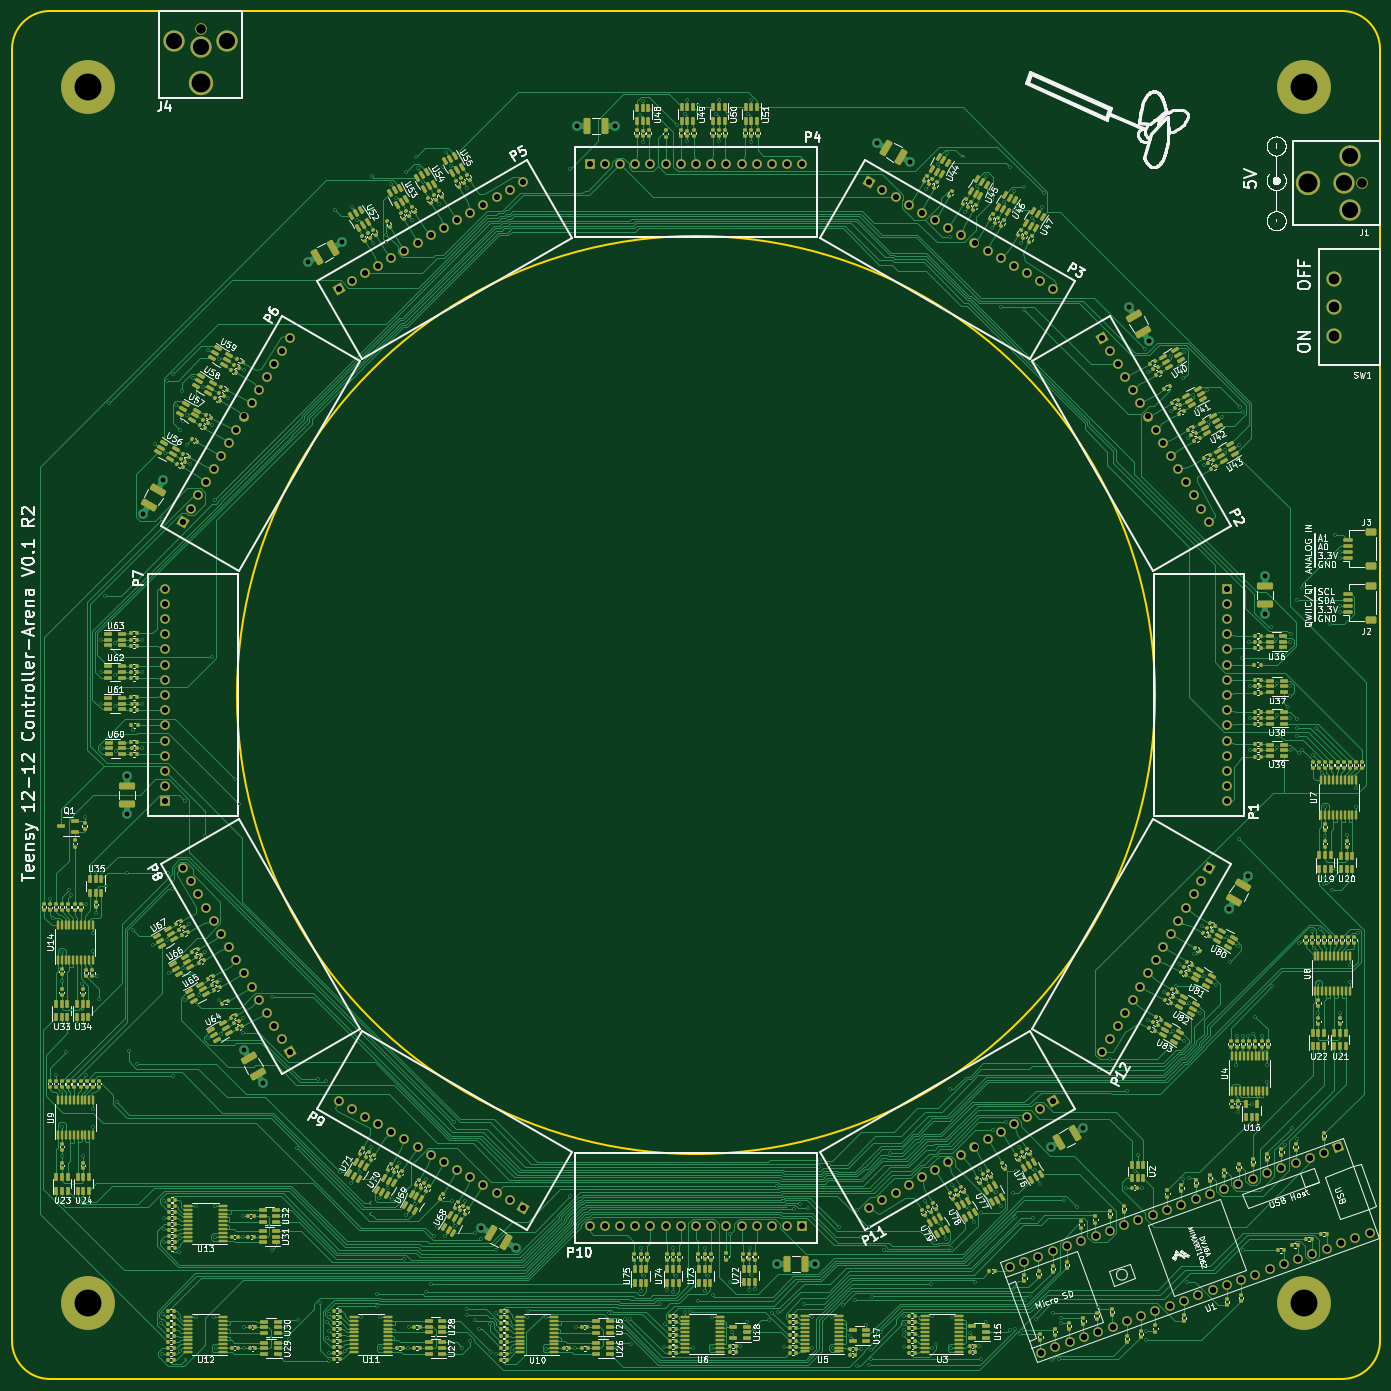
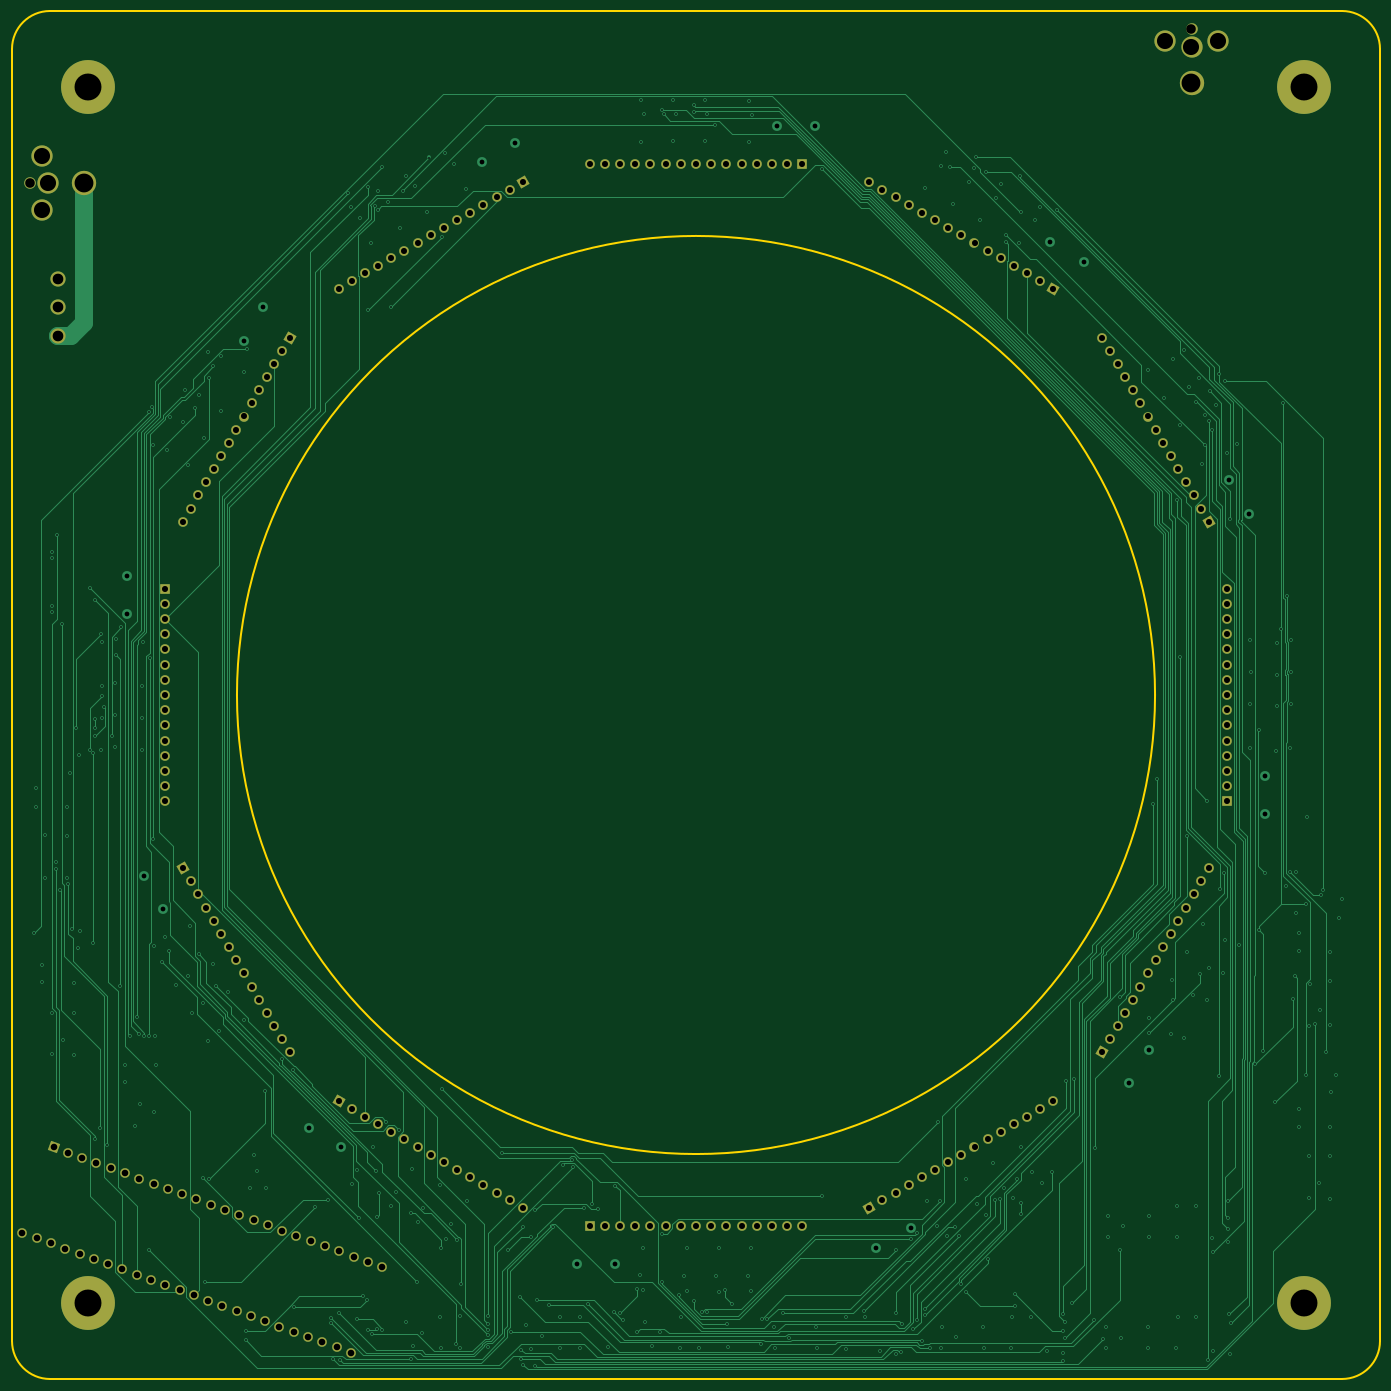
Circuit board: 11 layer files. Board 228.6 x 228.6 mm.
- bottom_copper: teensy_arena_12-12-B_Cu.gbl (90582 bytes)
- bottom_mask: teensy_arena_12-12-B_Mask.gbs (8150 bytes)
- paste: teensy_arena_12-12-B_Paste.gbp (505 bytes)
- bottom_silk: teensy_arena_12-12-B_Silkscreen.gbo (8160 bytes)
- outline: teensy_arena_12-12-Edge_Cuts.gm1 (1194 bytes)
- top_copper: teensy_arena_12-12-F_Cu.gtl (402468 bytes)
- top_mask: teensy_arena_12-12-F_Mask.gts (58526 bytes)
- paste: teensy_arena_12-12-F_Paste.gtp (50927 bytes)
- top_silk: teensy_arena_12-12-F_Silkscreen.gto (373125 bytes)
- drill: teensy_arena_12-12-NPTH.drl (309 bytes)
- drill: teensy_arena_12-12-PTH.drl (12725 bytes)

=== bottom_copper: teensy_arena_12-12-B_Cu.gbl (90582 bytes, source omitted) ===
=== bottom_mask: teensy_arena_12-12-B_Mask.gbs (8150 bytes, source omitted) ===
=== paste: teensy_arena_12-12-B_Paste.gbp ===
%TF.GenerationSoftware,KiCad,Pcbnew,8.0.6-8.0.6-0~ubuntu22.04.1*%
%TF.CreationDate,2024-12-20T08:13:23-08:00*%
%TF.ProjectId,teensy_arena_12-12,7465656e-7379-45f6-9172-656e615f3132,rev?*%
%TF.SameCoordinates,Original*%
%TF.FileFunction,Paste,Bot*%
%TF.FilePolarity,Positive*%
%FSLAX46Y46*%
G04 Gerber Fmt 4.6, Leading zero omitted, Abs format (unit mm)*
G04 Created by KiCad (PCBNEW 8.0.6-8.0.6-0~ubuntu22.04.1) date 2024-12-20 08:13:23*
%MOMM*%
%LPD*%
G01*
G04 APERTURE LIST*
G04 APERTURE END LIST*
M02*

=== bottom_silk: teensy_arena_12-12-B_Silkscreen.gbo (8160 bytes, source omitted) ===
=== outline: teensy_arena_12-12-Edge_Cuts.gm1 ===
%TF.GenerationSoftware,KiCad,Pcbnew,8.0.6-8.0.6-0~ubuntu22.04.1*%
%TF.CreationDate,2024-12-20T08:13:23-08:00*%
%TF.ProjectId,teensy_arena_12-12,7465656e-7379-45f6-9172-656e615f3132,rev?*%
%TF.SameCoordinates,Original*%
%TF.FileFunction,Profile,NP*%
%FSLAX46Y46*%
G04 Gerber Fmt 4.6, Leading zero omitted, Abs format (unit mm)*
G04 Created by KiCad (PCBNEW 8.0.6-8.0.6-0~ubuntu22.04.1) date 2024-12-20 08:13:23*
%MOMM*%
%LPD*%
G01*
G04 APERTURE LIST*
%TA.AperFunction,Profile*%
%ADD10C,0.300000*%
%TD*%
G04 APERTURE END LIST*
D10*
X63500000Y-69850000D02*
X63500000Y-285750000D01*
X292100000Y-285750000D02*
G75*
G02*
X285750000Y-292100000I-6350000J0D01*
G01*
X69850000Y-292100000D02*
X285750000Y-292100000D01*
X285750000Y-63500000D02*
G75*
G02*
X292100000Y-69850000I0J-6350000D01*
G01*
X254508000Y-177800000D02*
G75*
G02*
X101092000Y-177800000I-76708000J0D01*
G01*
X101092000Y-177800000D02*
G75*
G02*
X254508000Y-177800000I76708000J0D01*
G01*
X69850000Y-292100000D02*
G75*
G02*
X63500000Y-285750000I0J6350000D01*
G01*
X285750000Y-63500000D02*
X69850000Y-63500000D01*
X63500000Y-69850000D02*
G75*
G02*
X69850000Y-63500000I6350000J0D01*
G01*
X292100000Y-285750000D02*
X292100000Y-69850000D01*
M02*

=== top_copper: teensy_arena_12-12-F_Cu.gtl (402468 bytes, source omitted) ===
=== top_mask: teensy_arena_12-12-F_Mask.gts (58526 bytes, source omitted) ===
=== paste: teensy_arena_12-12-F_Paste.gtp (50927 bytes, source omitted) ===
=== top_silk: teensy_arena_12-12-F_Silkscreen.gto (373125 bytes, source omitted) ===
=== drill: teensy_arena_12-12-NPTH.drl ===
M48
; DRILL file {KiCad 8.0.6-8.0.6-0~ubuntu22.04.1} date 2024-12-20T08:13:17-0800
; FORMAT={-:-/ absolute / inch / decimal}
; #@! TF.CreationDate,2024-12-20T08:13:17-08:00
; #@! TF.GenerationSoftware,Kicad,Pcbnew,8.0.6-8.0.6-0~ubuntu22.04.1
; #@! TF.FileFunction,NonPlated,1,6,NPTH
FMAT,2
INCH
%
G90
G05
M30

=== drill: teensy_arena_12-12-PTH.drl (12725 bytes, source omitted) ===
